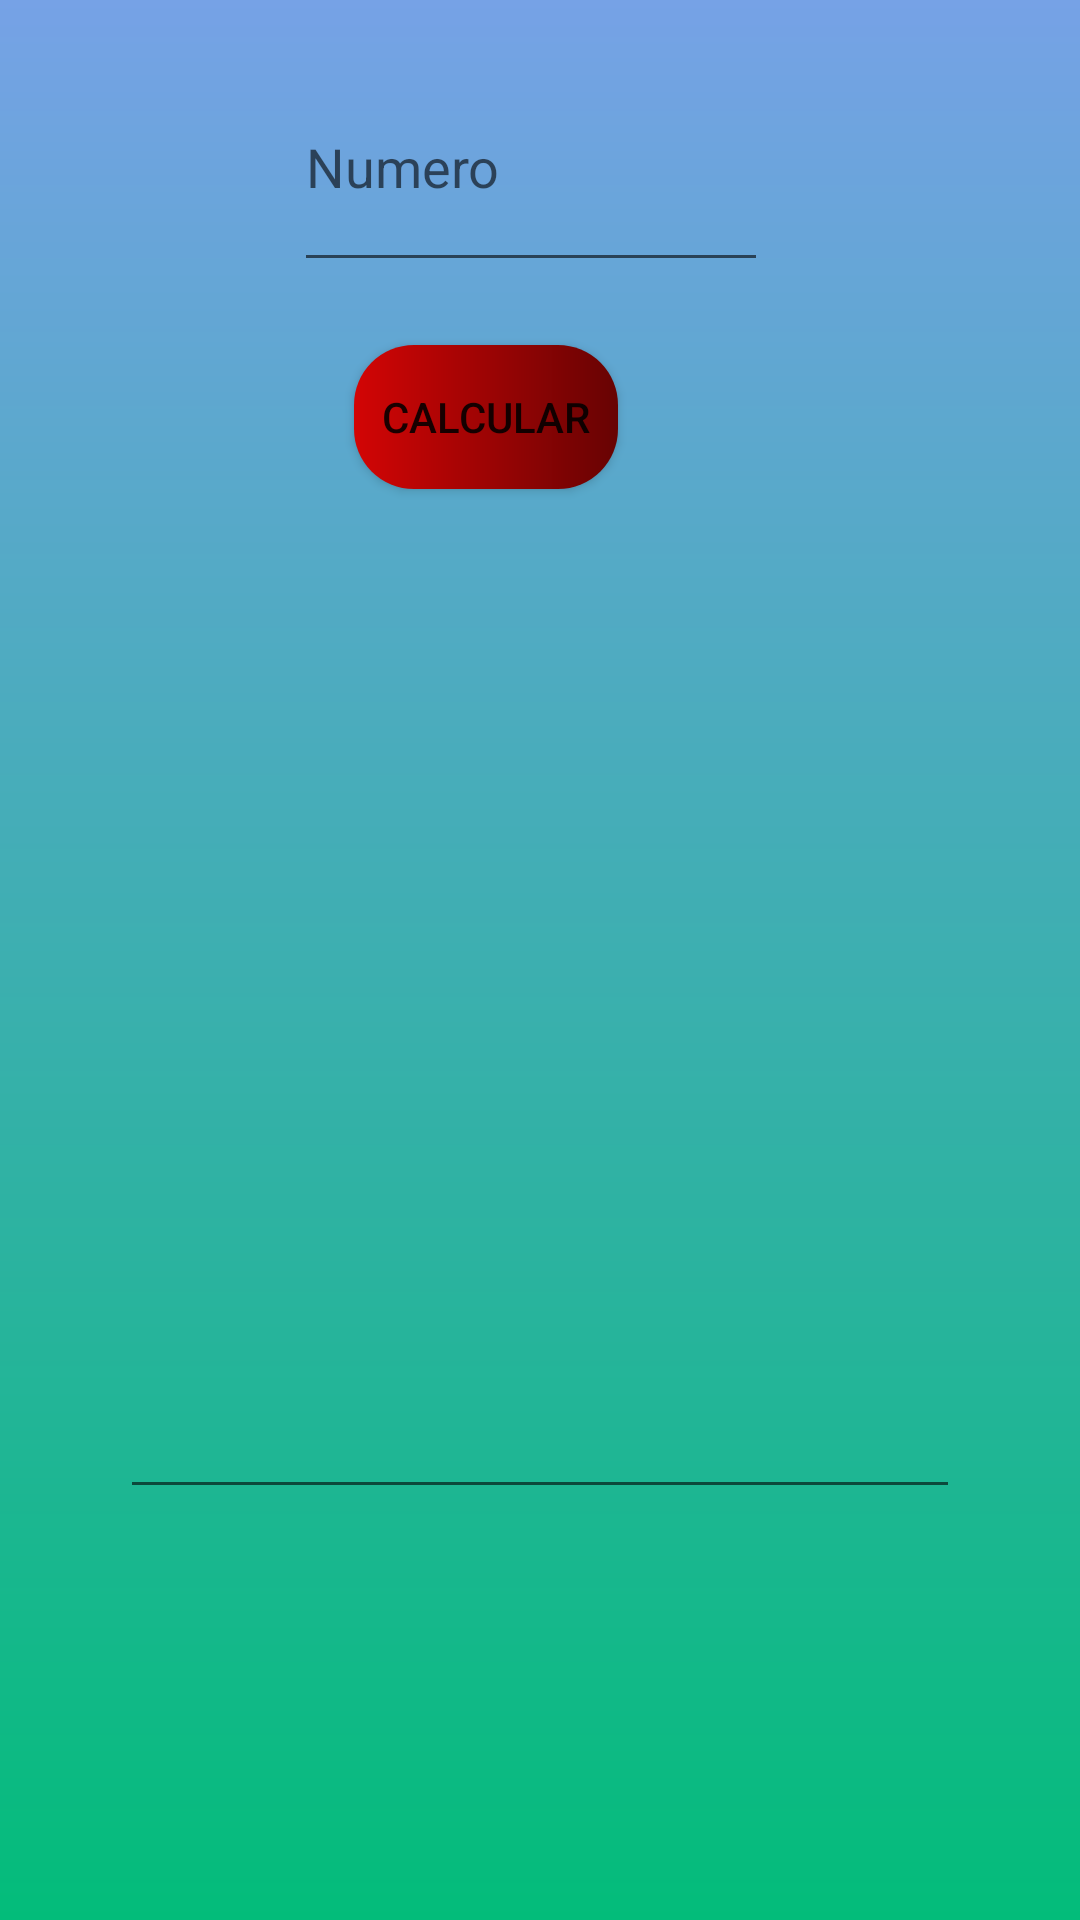

Here is an Android app screen rendered from its layout file. Give the layout XML and the strings, colors and styles it references.
<!-- AndroidManifest.xml: application theme Theme.DAM1_practica4 -->
<!-- res/layout/activity_multiplicar.xml -->
<?xml version="1.0" encoding="utf-8"?>
<RelativeLayout xmlns:android="http://schemas.android.com/apk/res/android"
    xmlns:app="http://schemas.android.com/apk/res-auto"
    xmlns:tools="http://schemas.android.com/tools"
    android:layout_width="match_parent"
    android:layout_height="match_parent"
    android:background="@drawable/degradado"
    tools:context=".multiplicar">

    <EditText
        android:id="@+id/entnumero"
        android:layout_width="wrap_content"
        android:layout_height="80dp"
        android:layout_above="@+id/btcalcular"
        android:layout_alignParentStart="true"
        android:layout_alignParentEnd="true"
        android:layout_marginStart="98dp"
        android:layout_marginEnd="104dp"
        android:layout_marginBottom="21dp"
        android:ems="10"
        android:hint="@string/number"
        android:inputType="numberSigned" />

    <Button
        android:id="@+id/btcalcular"
        android:layout_width="wrap_content"
        android:layout_height="wrap_content"
        android:layout_above="@+id/Resultado"
        android:layout_alignParentEnd="true"
        android:layout_marginEnd="154dp"
        android:layout_marginBottom="13dp"
        android:onClick="calcular"
        android:text="@string/Calculated"
        android:background="@drawable/custom_button"
        app:backgroundTint="@null"
        />

    <EditText
        android:id="@+id/Resultado"
        android:layout_width="wrap_content"
        android:layout_height="327dp"
        android:layout_alignParentStart="true"
        android:layout_alignParentEnd="true"
        android:layout_alignParentBottom="true"
        android:layout_marginStart="40dp"
        android:layout_marginEnd="40dp"
        android:layout_marginBottom="137dp"
        android:ems="10"
        android:gravity="start|top"
        android:inputType="textMultiLine" />

</RelativeLayout>
<!-- resources referenced by this layout -->
<resources>
  <!-- drawable custom_button (drawable) -->
  <?xml version="1.0" encoding="utf-8"?>
  <shape xmlns:android="http://schemas.android.com/apk/res/android">
      <gradient
          android:startColor="#D30505"
          android:endColor="#670303"
          android:angle="0"
          />
      <corners
          android:radius="20dp"
          />
  </shape>
  <!-- drawable degradado (drawable) -->
  <?xml version="1.0" encoding="utf-8"?>
  <shape xmlns:android="http://schemas.android.com/apk/res/android">
      <gradient
          android:startColor="#76A2E6"
          android:endColor= "#03BC7A"
          android:angle="270"/>
  </shape>
  <string name="Calculated">calcular</string>
  <string name="number">Numero</string>
  <style name="Theme.DAM1_practica4" parent="Theme.MaterialComponents.DayNight.NoActionBar">
          
          <item name="colorPrimary">@color/purple_500</item>
          <item name="colorPrimaryVariant">@color/purple_700</item>
          <item name="colorOnPrimary">@color/white</item>
          
          <item name="colorSecondary">@color/teal_200</item>
          <item name="colorSecondaryVariant">@color/teal_700</item>
          <item name="colorOnSecondary">@color/black</item>
          
          <item name="android:statusBarColor" tools:targetApi="l">?attr/colorPrimaryVariant</item>
          
      </style>
  <!-- not gathered from this repository: default colours our renderer supplied (Android Studio template values) -->
  <color name="purple_500">#FF6200EE</color>
  <color name="purple_700">#FF3700B3</color>
  <color name="teal_200">#FF03DAC5</color>
  <color name="teal_700">#FF018786</color>
  <color name="black">#FF000000</color>
  <color name="white">#FFFFFFFF</color>
</resources>
